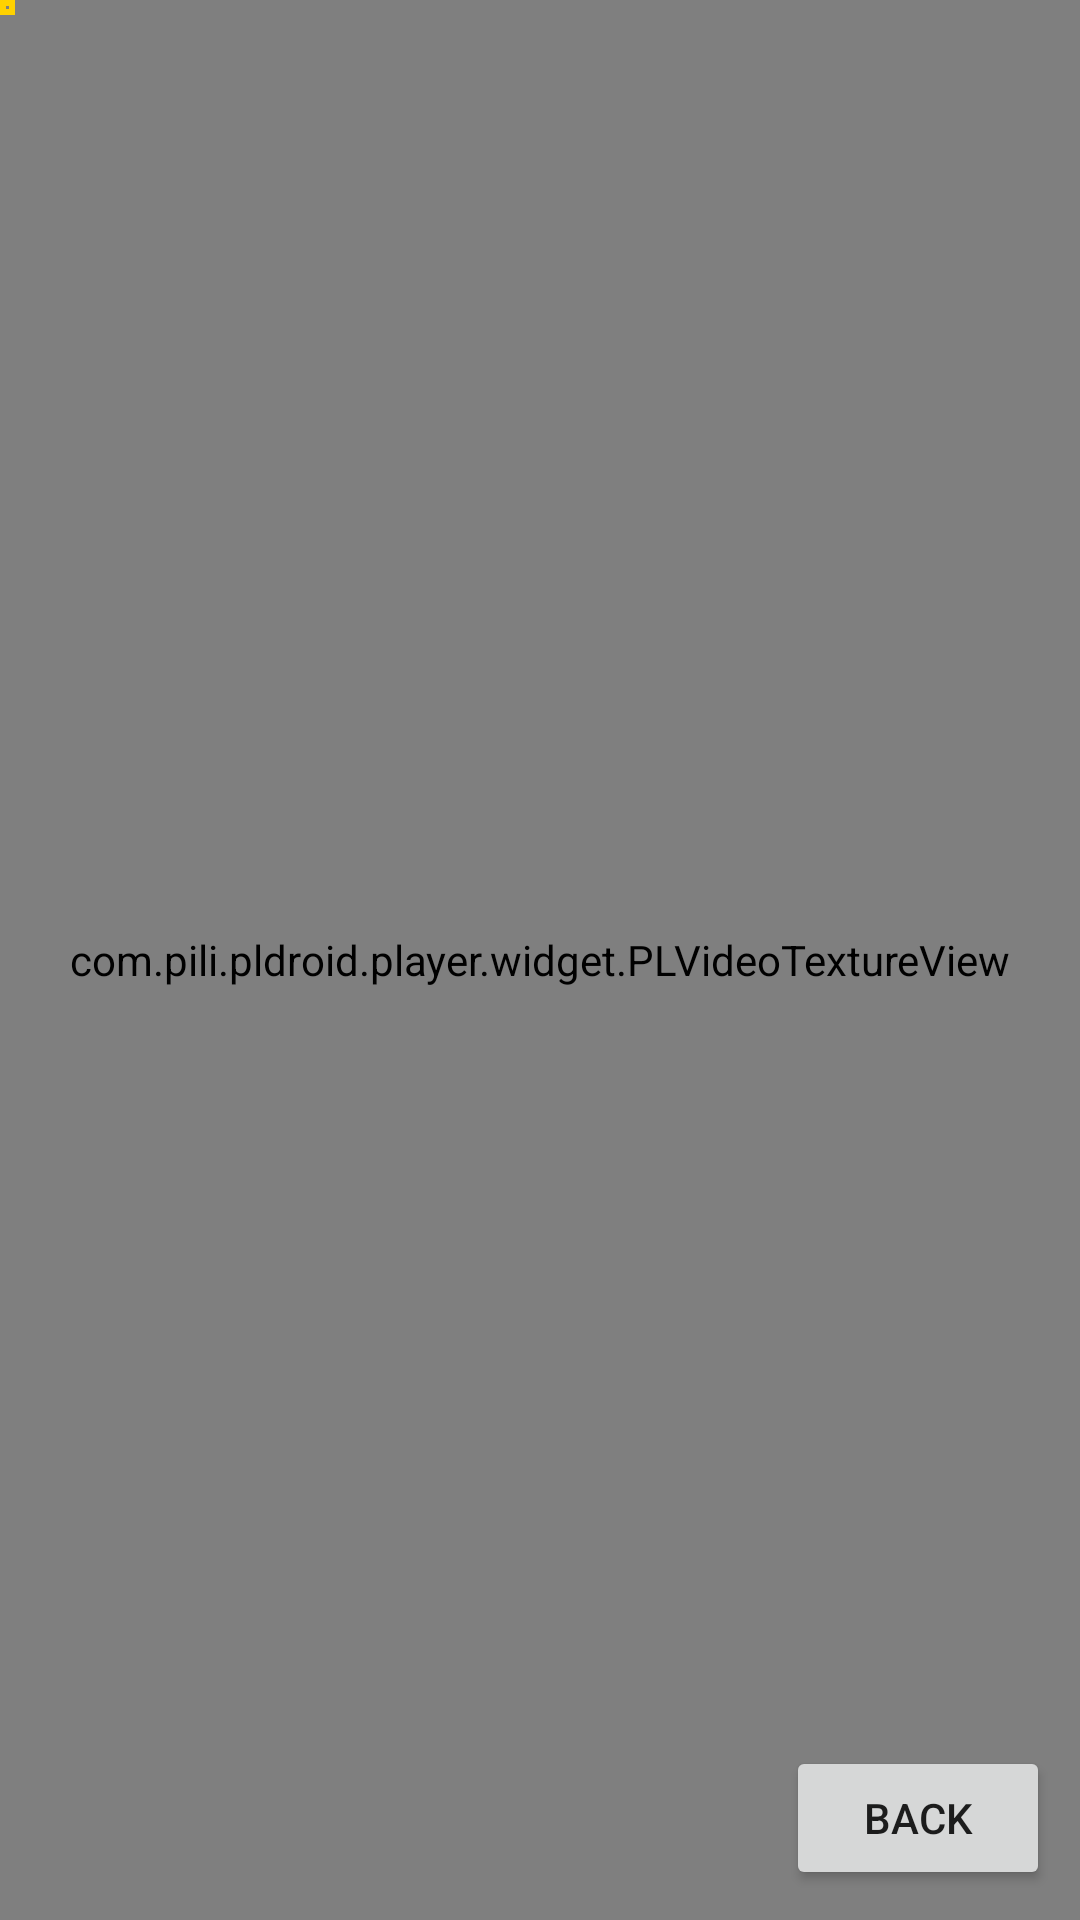

Reconstruct the res/layout file that produces this screen, plus the resources it refers to.
<!-- AndroidManifest.xml: fallback theme Theme.MaterialComponents.DayNight.NoActionBar -->
<!-- res/layout/activity_qnplayer.xml -->
<?xml version="1.0" encoding="utf-8"?>
<RelativeLayout xmlns:android="http://schemas.android.com/apk/res/android"
    android:layout_width="match_parent" android:layout_height="match_parent">

    <com.pili.pldroid.player.widget.PLVideoTextureView
        android:id="@+id/PLVideoTextureView"
        android:layout_width="match_parent"
        android:layout_height="match_parent"
        android:layout_gravity="center" />




    <ImageView
        android:id="@+id/iv_snapshot"
        android:layout_width="150dp"
        android:layout_height="150dp"
        android:layout_alignParentBottom="true"
        android:visibility="visible"
        />



    <FrameLayout
        android:layout_width="match_parent"
        android:visibility="visible"
        android:layout_height="match_parent">



        <View android:id="@+id/v_point"
            android:layout_width="5dp"
            android:layout_height="5dp"
            android:background="@drawable/bg_face"
            android:visibility="visible"/>
    </FrameLayout>


    <Button
        android:layout_width="wrap_content"
        android:layout_height="wrap_content"
        android:text="Back"
        android:onClick="finish"
        android:layout_alignParentBottom="true"
        android:layout_alignParentRight="true"
        android:layout_margin="10dp"/>


</RelativeLayout>
<!-- resources referenced by this layout -->
<resources>
  <!-- drawable bg_face (drawable) -->
  <?xml version="1.0" encoding="utf-8"?>
  <shape xmlns:android="http://schemas.android.com/apk/res/android"
      android:shape="rectangle">
      <stroke android:width="2dp" android:color="@color/yellow"/>
  
      <solid android:color="@color/transparent"/>
  
  
  </shape>
  <color name="yellow">#FFD200</color>
  <color name="transparent">#00000000</color>
</resources>
